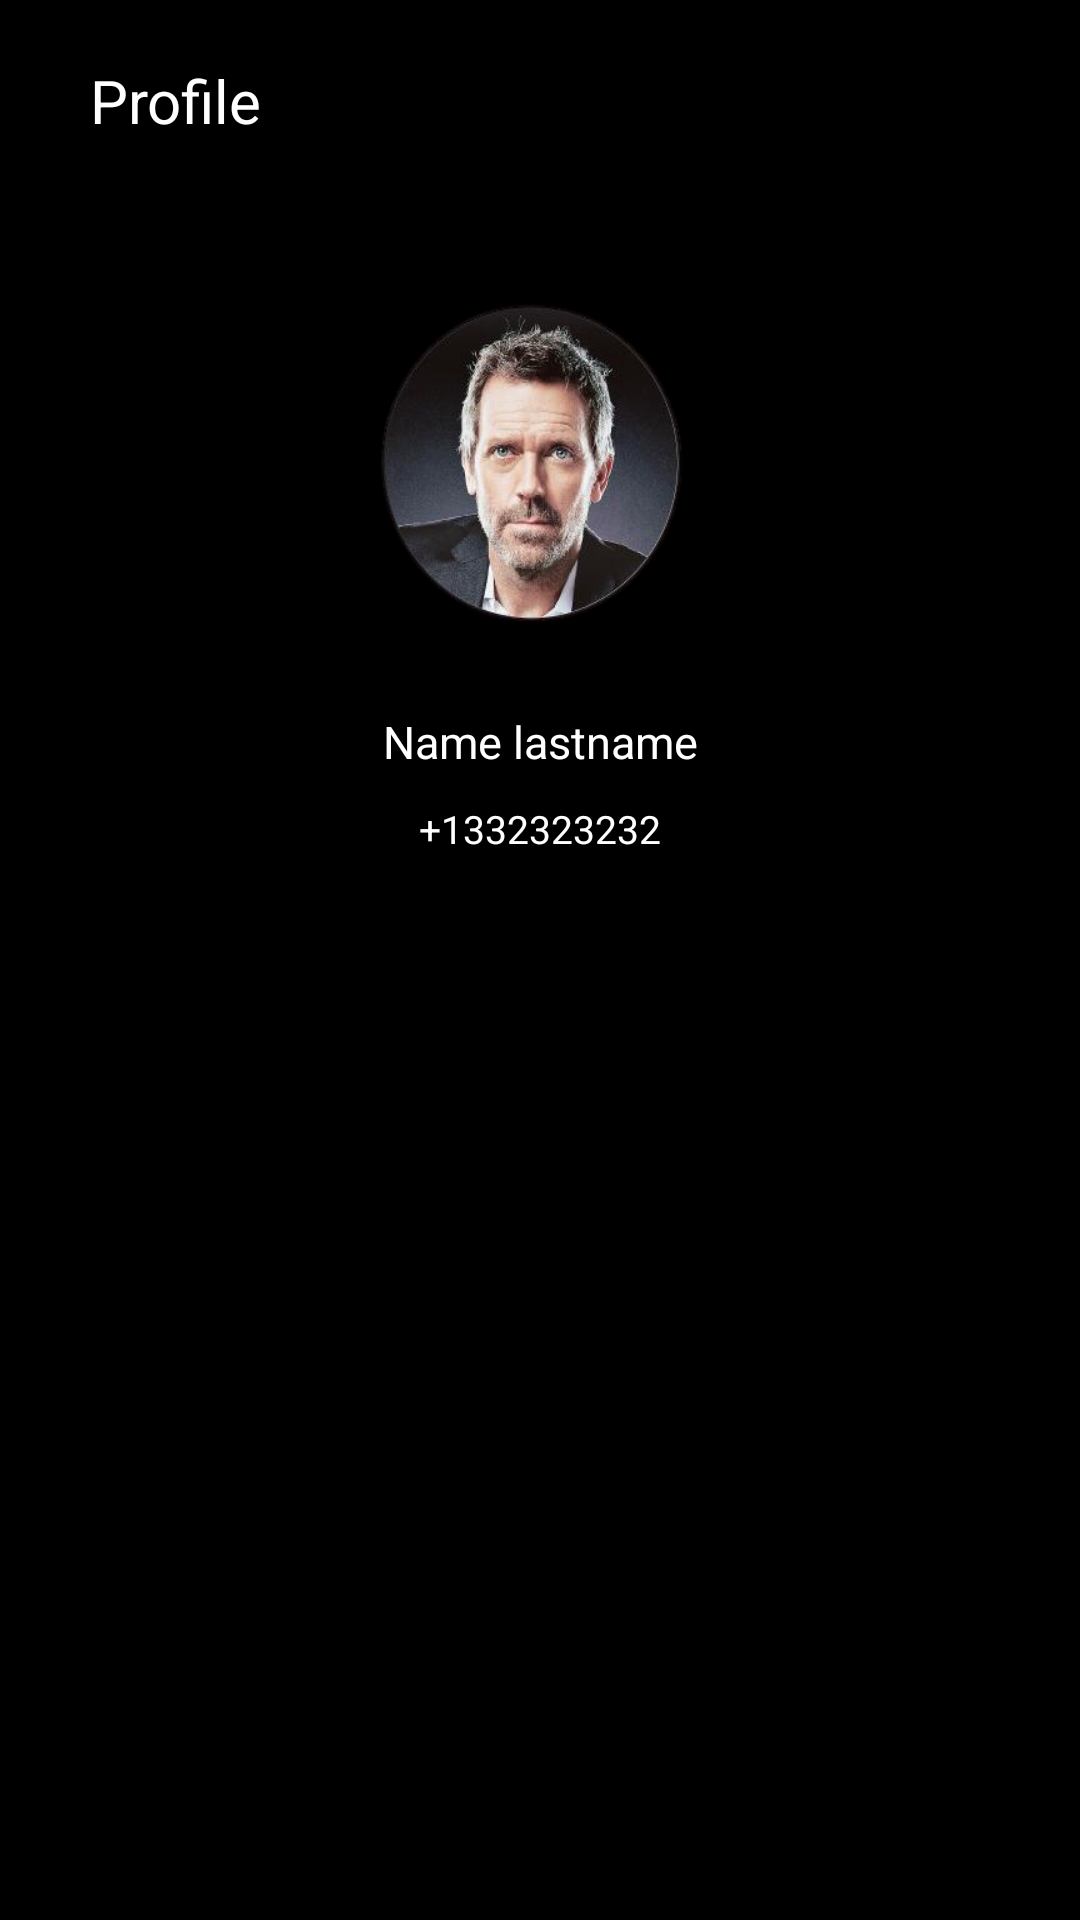

Android layout source for this screen:
<!-- AndroidManifest.xml: application theme Theme.ClassWork3 -->
<!-- res/layout/activity_main.xml -->
<?xml version="1.0" encoding="utf-8"?>
<LinearLayout xmlns:android="http://schemas.android.com/apk/res/android"
    xmlns:app="http://schemas.android.com/apk/res-auto"
    xmlns:tools="http://schemas.android.com/tools"
    android:layout_width="match_parent"
    android:layout_height="match_parent"
    tools:context=".MainActivity"
    android:background="@color/black"
    android:orientation="vertical"
    >

    <FrameLayout
        android:layout_marginTop="20dp"
        android:layout_width="match_parent"
        android:layout_height="wrap_content"
        >
        <View
            android:id="@+id/icon"
            android:layout_width="20dp"
            android:layout_height="20dp"
            android:layout_gravity="center_vertical"
            android:layout_marginStart="5dp"
            android:backgroundTint="@color/white"

            />
        <TextView
            android:id="@+id/text"
            android:layout_width="wrap_content"
            android:layout_height="wrap_content"
            android:textColor="@color/white"
            android:textSize="20sp"
            android:text="@string/profile"
            android:layout_gravity="center_vertical"
            android:layout_marginStart="30dp"
            />
        <View
            android:layout_width="20dp"
            android:layout_height="20dp"
            android:layout_gravity="center|end"
            android:background="@drawable/ic_baseline_more_horiz_24"
            android:layout_marginEnd="10dp"
            />
    </FrameLayout>
    <ImageView
        android:layout_marginTop="30dp"
        android:layout_width="200dp"
        android:layout_height="150dp"
        android:layout_gravity="center_horizontal"
        android:background="@drawable/profile_image"/>
    <TextView
        android:layout_width="match_parent"
        android:layout_height="wrap_content"
        android:textColor="@color/white"
        android:textSize="15sp"
        android:text="@string/name_lastname"
        android:layout_marginTop="10dp"
        android:textAlignment="center"
        />
    <TextView
        android:layout_width="match_parent"
        android:layout_height="wrap_content"
        android:textColor="@color/white"
        android:textSize="13sp"
        android:text="@string/number"
        android:layout_marginTop="10dp"
        android:textAlignment="center"
        />

    <androidx.recyclerview.widget.RecyclerView
        android:id="@+id/recycler_view"
        android:layout_marginTop="10dp"
        android:layout_width="match_parent"
        android:layout_height="match_parent"

        />
</LinearLayout>
<!-- resources referenced by this layout -->
<resources>
  <!-- drawable profile_image: png bitmap (drawable, 100036 bytes) -->
  <string name="name_lastname">Name lastname</string>
  <string name="number">+1332323232</string>
  <string name="profile">Profile</string>
  <style name="Theme.ClassWork3" parent="Theme.MaterialComponents.DayNight.NoActionBar">
          
          <item name="colorPrimary">@color/purple_500</item>
          <item name="colorPrimaryVariant">@color/purple_700</item>
          <item name="colorOnPrimary">@color/white</item>
          
          <item name="colorSecondary">@color/teal_200</item>
          <item name="colorSecondaryVariant">@color/teal_700</item>
          <item name="colorOnSecondary">@color/black</item>
          
          <item name="android:statusBarColor" tools:targetApi="l">?attr/colorPrimaryVariant</item>
          
      </style>
  <!-- not gathered from this repository: default colours our renderer supplied (Android Studio template values) -->
  <color name="purple_500">#FF6200EE</color>
  <color name="purple_700">#FF3700B3</color>
  <color name="teal_200">#FF03DAC5</color>
  <color name="teal_700">#FF018786</color>
  <color name="black">#FF000000</color>
  <color name="white">#FFFFFFFF</color>
</resources>
